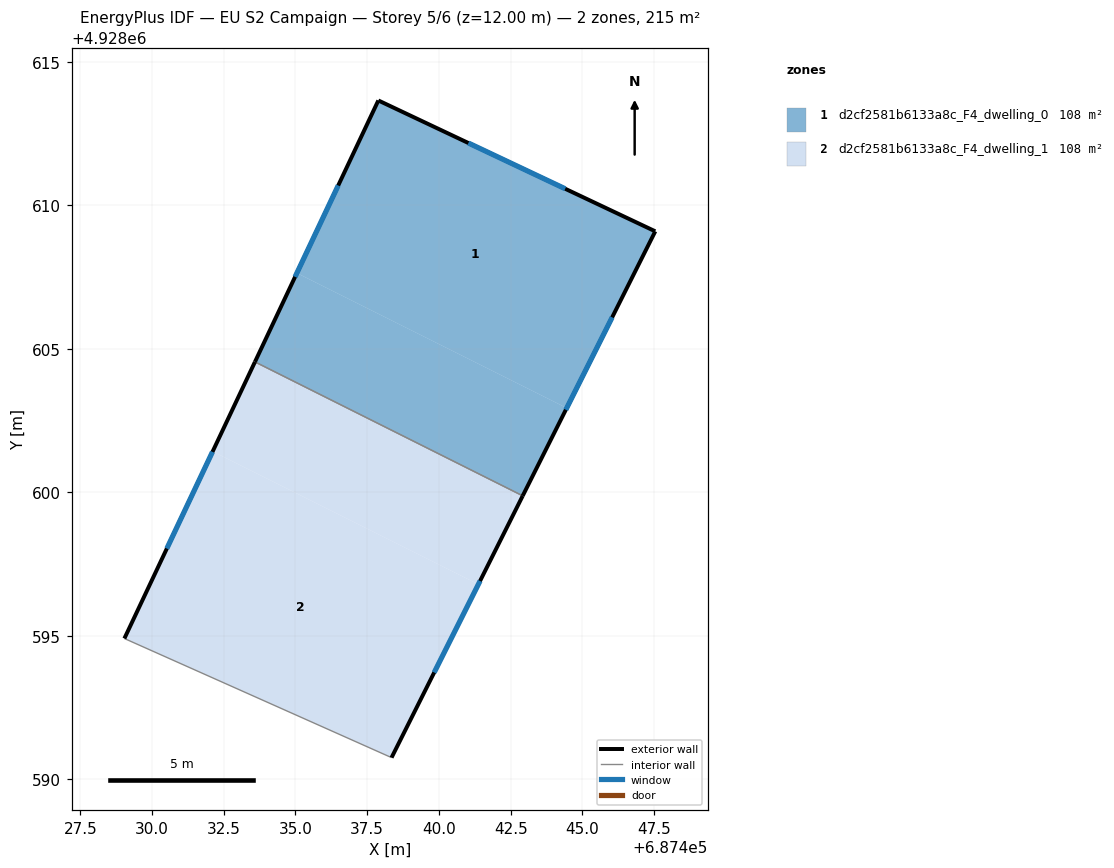
=== STOREY PLAN SPEC (per zone: floor XY polygon, exterior-wall plan segments, windows/doors) ===
zone 1: d2cf2581b6133a8c_F4_dwelling_0  (107.5 m²)
  floor: (687444.45, 4928602.93) (687447.54, 4928609.09) (687437.89, 4928613.65) (687435.05, 4928607.64)
  floor: (687442.92, 4928599.87) (687444.45, 4928602.93) (687435.05, 4928607.64) (687433.59, 4928604.54)
  exterior wall: (687437.89, 4928613.65) – (687447.54, 4928609.09)  [10.7 m]
    window: (687441.03, 4928612.17) – (687444.40, 4928610.57)  [3.9 m²]
  exterior wall: (687447.54, 4928609.09) – (687442.92, 4928599.87)  [10.3 m]
    window: (687446.03, 4928606.09) – (687444.42, 4928602.87)  [3.8 m²]
  exterior wall: (687433.59, 4928604.54) – (687437.89, 4928613.65)  [10.1 m]
    window: (687434.99, 4928607.50) – (687436.49, 4928610.69)  [3.7 m²]
  interior walls: 1
zone 2: d2cf2581b6133a8c_F4_dwelling_1  (107.5 m²)
  floor: (687441.37, 4928596.79) (687442.92, 4928599.87) (687433.59, 4928604.54) (687432.11, 4928601.42)
  floor: (687438.35, 4928590.75) (687441.37, 4928596.79) (687432.11, 4928601.42) (687429.04, 4928594.90)
  exterior wall: (687442.92, 4928599.87) – (687438.35, 4928590.75)  [10.2 m]
    window: (687441.43, 4928596.91) – (687439.83, 4928593.72)  [3.7 m²]
  exterior wall: (687429.04, 4928594.90) – (687433.59, 4928604.54)  [10.7 m]
    window: (687430.52, 4928598.04) – (687432.11, 4928601.41)  [3.9 m²]
  interior walls: 2

=== DERIVED (storey summary) ===
Building: EU S2 Campaign
Storey: 5 of 6  (floor level z = 12.00 m)
Storey gross floor area: 215.1 m²
Zones on this storey: 2
  - d2cf2581b6133a8c_F4_dwelling_0: floor 107.5 m²; exterior wall 31.1 m (93.2 m²); 3 window(s) 11.4 m²; WWR 12.2%
  - d2cf2581b6133a8c_F4_dwelling_1: floor 107.5 m²; exterior wall 20.9 m (62.6 m²); 2 window(s) 7.6 m²; WWR 12.2%
Zone adjacency (shared interzone walls):
  - d2cf2581b6133a8c_F4_dwelling_0 ↔ d2cf2581b6133a8c_F4_dwelling_1